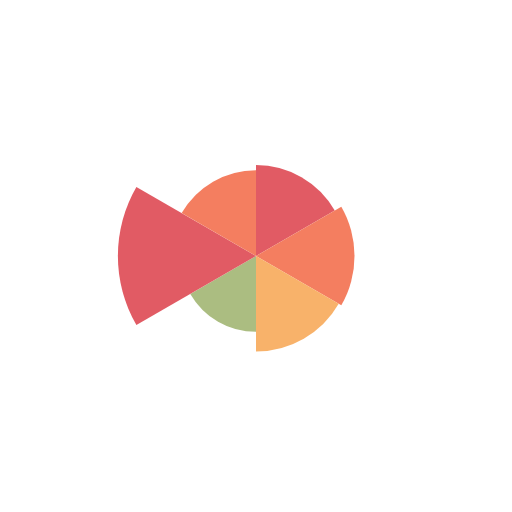
t = 0.00 s
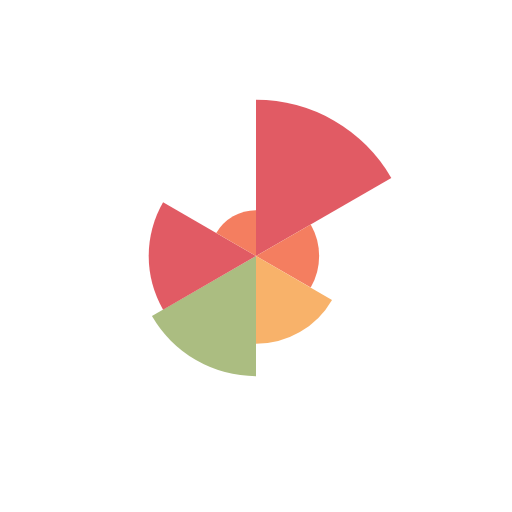
t = 0.17 s
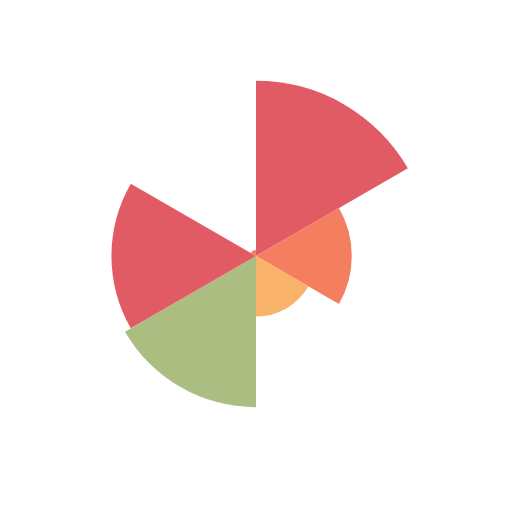
t = 0.33 s
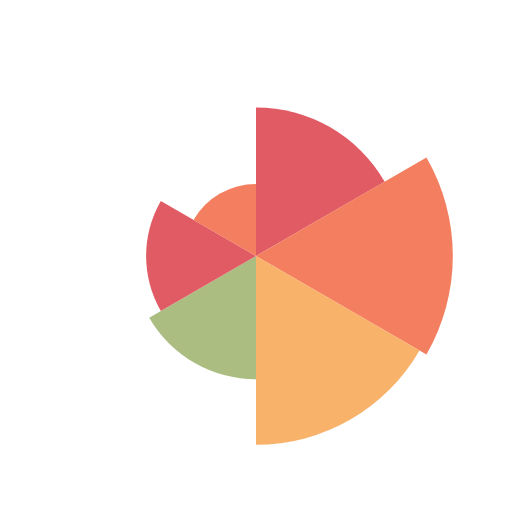
t = 0.50 s
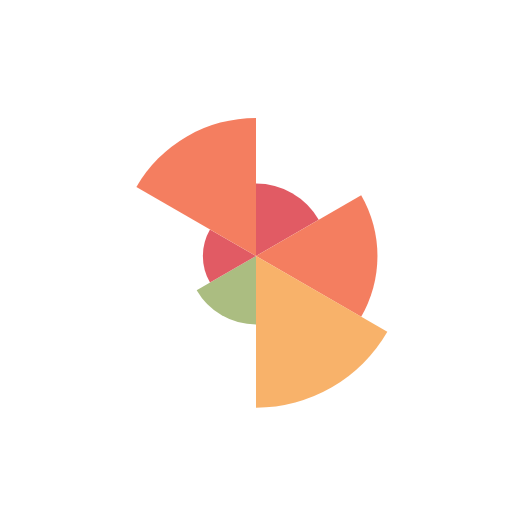
t = 0.67 s
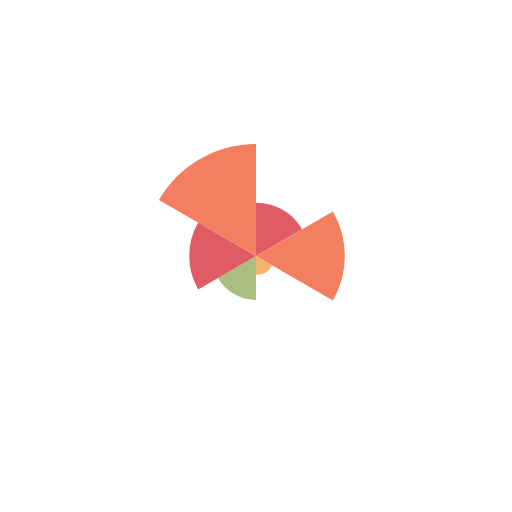
t = 0.83 s

The animated SVG that drew these frames (rendered in a browser with its animation timeline set to each time). Animation: 6 SMIL elements (animateTransform=6); one cycle of 1.00 s, repeats indefinitely.

<svg class="lds-polar" width="80px"  height="80px"  xmlns="http://www.w3.org/2000/svg" xmlns:xlink="http://www.w3.org/1999/xlink" viewBox="0 0 100 100" preserveAspectRatio="xMidYMid"><g transform="translate(50 50)"><g transform="scale(0.869061 0.869061)">
<path d="M0 0L0 -40A40 40 0 0 1 34.64101615137754 -20.000000000000004" transform="rotate(0 0 0)" stroke="none" fill="#e15b64"></path>
<animateTransform attributeName="transform" type="scale" values="0.4441922226907069;0.9212942255950323;0.7254179414419684;0.16866440996591026;0.4441922226907069" keyTimes="0;0.25;0.5;0.75;1" dur="1s" repeatCount="indefinite"></animateTransform>
</g><g transform="scale(0.419419 0.419419)">
<path d="M0 0L0 -40A40 40 0 0 1 34.64101615137754 -20.000000000000004" transform="rotate(60 0 0)" stroke="none" fill="#f47e60"></path>
<animateTransform attributeName="transform" type="scale" values="0.48103273714863315;0.22248153159233008;0.9609955810332766;0.4101217550744469;0.48103273714863315" keyTimes="0;0.25;0.5;0.75;1" dur="1s" repeatCount="indefinite"></animateTransform>
</g><g transform="scale(0.308718 0.308718)">
<path d="M0 0L0 -40A40 40 0 0 1 34.64101615137754 -20.000000000000004" transform="rotate(120 0 0)" stroke="none" fill="#f8b26a"></path>
<animateTransform attributeName="transform" type="scale" values="0.46634874090016165;0.4289117772550146;0.29536309111218495;0.9219652470741289;0.7417446666006091;0.09080019883727686;0.46634874090016165" keyTimes="0;0.16666666666666666;0.3333333333333333;0.5;0.6666666666666666;0.8333333333333334;1" dur="1s" repeatCount="indefinite"></animateTransform>
</g><g transform="scale(0.725222 0.725222)">
<path d="M0 0L0 -40A40 40 0 0 1 34.64101615137754 -20.000000000000004" transform="rotate(180 0 0)" stroke="none" fill="#abbd81"></path>
<animateTransform attributeName="transform" type="scale" values="0.37047586445647696;0.6293958668130302;0.7936691659417414;0.4102572474324191;0.18414051445331947;0.37047586445647696" keyTimes="0;0.2;0.4;0.6;0.8;1" dur="1s" repeatCount="indefinite"></animateTransform>
</g><g transform="scale(0.679897 0.679897)">
<path d="M0 0L0 -40A40 40 0 0 1 34.64101615137754 -20.000000000000004" transform="rotate(240 0 0)" stroke="none" fill="#e15b64"></path>
<animateTransform attributeName="transform" type="scale" values="0.6743411881507604;0.49419314360636624;0.812542322124922;0.2605174702235902;0.25732060102677745;0.6743411881507604" keyTimes="0;0.2;0.4;0.6;0.8;1" dur="1s" repeatCount="indefinite"></animateTransform>
</g><g transform="scale(0.0488198 0.0488198)">
<path d="M0 0L0 -40A40 40 0 0 1 34.64101615137754 -20.000000000000004" transform="rotate(300 0 0)" stroke="none" fill="#f47e60"></path>
<animateTransform attributeName="transform" type="scale" values="0.41923968455011407;0.029323953333915354;0.6746451917638001;0.41923968455011407" keyTimes="0;0.3333333333333333;0.6666666666666666;1" dur="1s" repeatCount="indefinite"></animateTransform>
</g></g></svg>